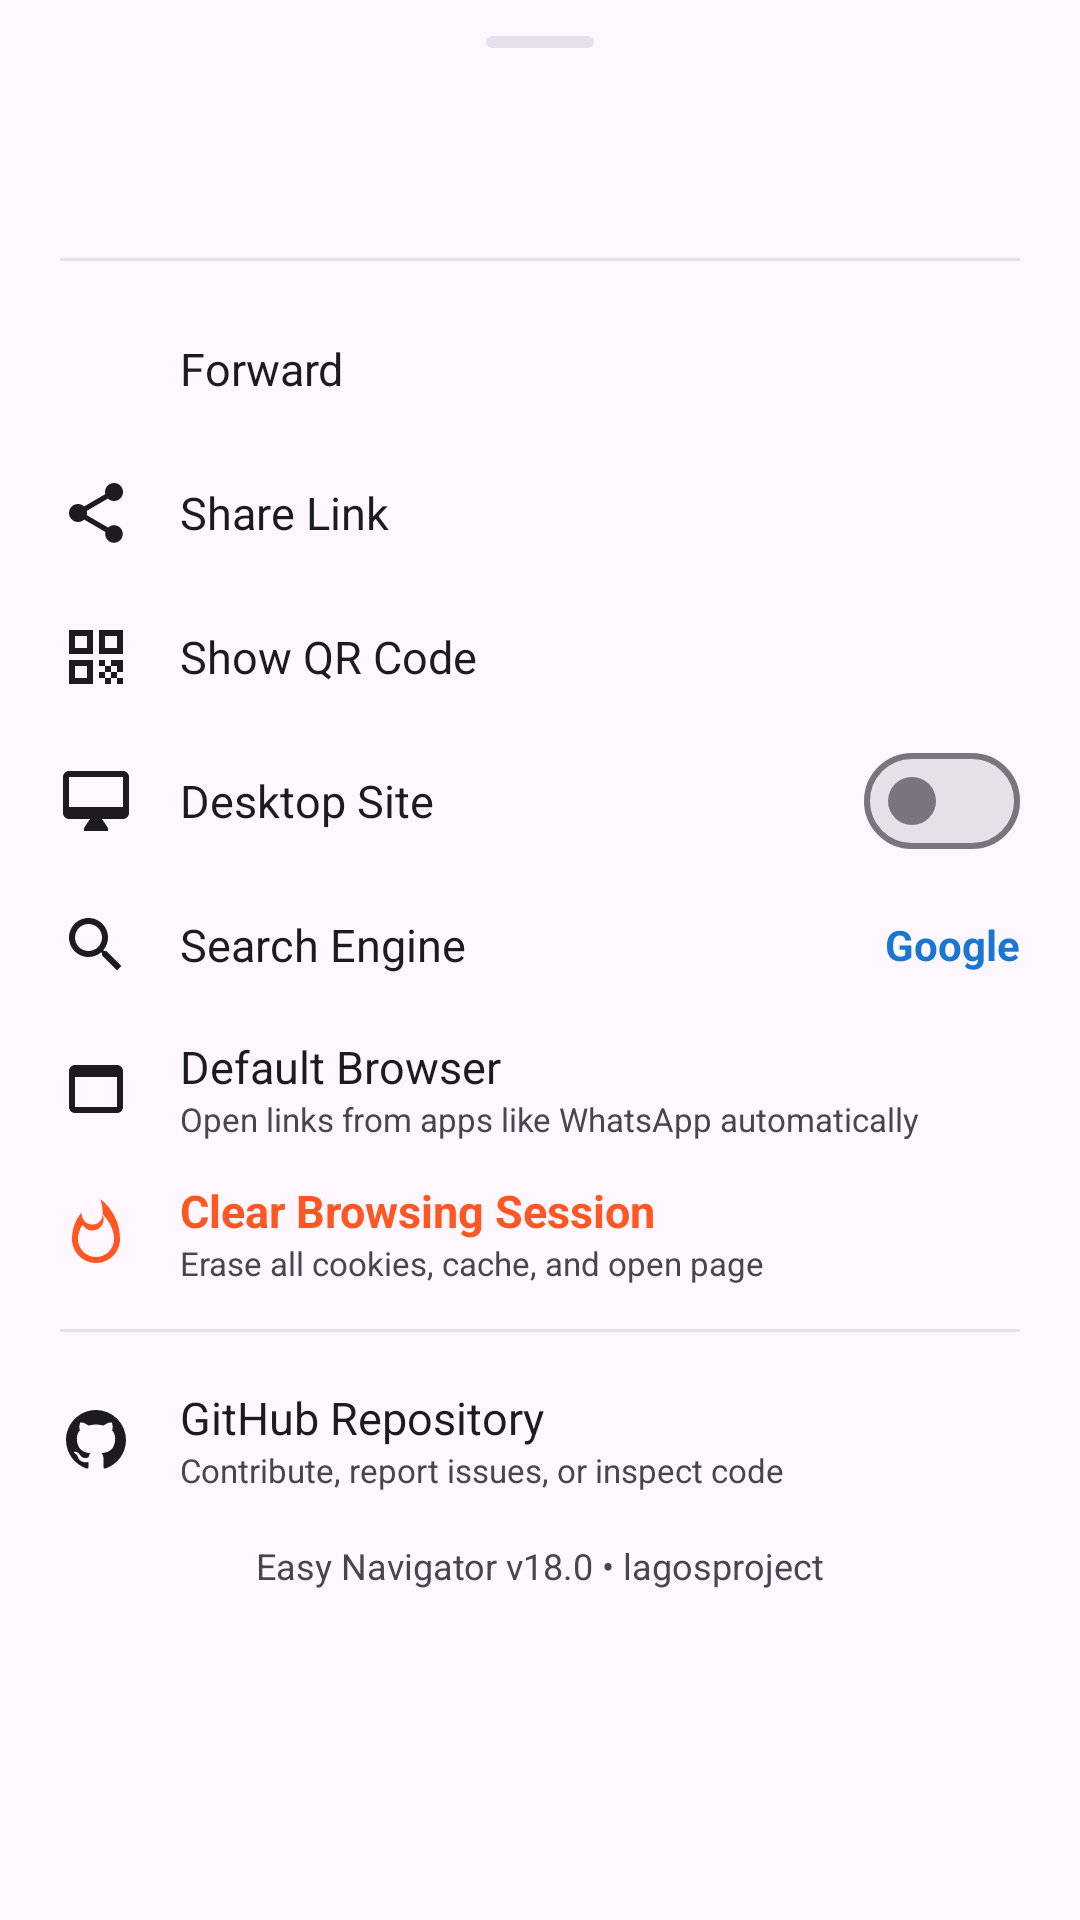

Here is an Android app screen rendered from its layout file. Give the layout XML and the strings, colors and styles it references.
<!-- AndroidManifest.xml: application theme Theme.EasyNavigator -->
<!-- res/layout/bottom_sheet_menu.xml -->
<?xml version="1.0" encoding="utf-8"?>
<LinearLayout
    xmlns:android="http://schemas.android.com/apk/res/android"
    xmlns:app="http://schemas.android.com/apk/res-auto"
    android:layout_width="match_parent"
    android:layout_height="wrap_content"
    android:orientation="vertical"
    android:paddingStart="20dp"
    android:paddingEnd="20dp"
    android:paddingTop="12dp"
    android:paddingBottom="28dp">

    
    <View
        android:layout_width="36dp"
        android:layout_height="4dp"
        android:layout_gravity="center_horizontal"
        android:layout_marginBottom="16dp"
        android:background="@drawable/bg_search_bar" />

    
    <TextView
        android:id="@+id/tvSheetPageTitle"
        android:layout_width="match_parent"
        android:layout_height="wrap_content"
        android:maxLines="1"
        android:ellipsize="end"
        android:textStyle="bold"
        android:textSize="16sp"
        android:textColor="?attr/colorOnSurface" />

    <TextView
        android:id="@+id/tvSheetPageUrl"
        android:layout_width="match_parent"
        android:layout_height="wrap_content"
        android:maxLines="1"
        android:ellipsize="end"
        android:textSize="12sp"
        android:textColor="?attr/colorOnSurfaceVariant"
        android:layout_marginBottom="16dp" />

    <View
        android:layout_width="match_parent"
        android:layout_height="1dp"
        android:background="?attr/colorSurfaceVariant"
        android:layout_marginBottom="12dp" />

    
    <LinearLayout
        android:id="@+id/rowForward"
        android:layout_width="match_parent"
        android:layout_height="48dp"
        android:background="?attr/selectableItemBackground"
        android:gravity="center_vertical"
        android:orientation="horizontal">

        <ImageView
            android:id="@+id/ivForwardIcon"
            android:layout_width="24dp"
            android:layout_height="24dp"
            android:src="@drawable/ic_arrow_forward"
            android:contentDescription="@null"
            app:tint="?attr/colorOnSurface" />

        <TextView
            android:id="@+id/tvForwardText"
            android:layout_width="0dp"
            android:layout_height="wrap_content"
            android:layout_weight="1"
            android:layout_marginStart="16dp"
            android:text="@string/forward"
            android:textColor="?attr/colorOnSurface"
            android:textSize="15sp" />
    </LinearLayout>

    
    <LinearLayout
        android:id="@+id/rowShareLink"
        android:layout_width="match_parent"
        android:layout_height="48dp"
        android:background="?attr/selectableItemBackground"
        android:gravity="center_vertical"
        android:orientation="horizontal">

        <ImageView
            android:layout_width="24dp"
            android:layout_height="24dp"
            android:src="@drawable/ic_share"
            android:contentDescription="@null"
            app:tint="?attr/colorOnSurface" />

        <TextView
            android:layout_width="0dp"
            android:layout_height="wrap_content"
            android:layout_weight="1"
            android:layout_marginStart="16dp"
            android:text="@string/share_link"
            android:textColor="?attr/colorOnSurface"
            android:textSize="15sp" />
    </LinearLayout>

    
    <LinearLayout
        android:id="@+id/rowShowQr"
        android:layout_width="match_parent"
        android:layout_height="48dp"
        android:background="?attr/selectableItemBackground"
        android:gravity="center_vertical"
        android:orientation="horizontal">

        <ImageView
            android:layout_width="24dp"
            android:layout_height="24dp"
            android:src="@drawable/ic_qr_code"
            android:contentDescription="@null"
            app:tint="?attr/colorOnSurface" />

        <TextView
            android:layout_width="0dp"
            android:layout_height="wrap_content"
            android:layout_weight="1"
            android:layout_marginStart="16dp"
            android:text="@string/show_qr_code"
            android:textColor="?attr/colorOnSurface"
            android:textSize="15sp" />
    </LinearLayout>

    
    <LinearLayout
        android:id="@+id/rowDesktopSite"
        android:layout_width="match_parent"
        android:layout_height="48dp"
        android:gravity="center_vertical"
        android:orientation="horizontal">

        <ImageView
            android:layout_width="24dp"
            android:layout_height="24dp"
            android:src="@drawable/ic_desktop"
            android:contentDescription="@null"
            app:tint="?attr/colorOnSurface" />

        <TextView
            android:layout_width="0dp"
            android:layout_height="wrap_content"
            android:layout_weight="1"
            android:layout_marginStart="16dp"
            android:text="@string/desktop_site"
            android:textColor="?attr/colorOnSurface"
            android:textSize="15sp" />

        <com.google.android.material.materialswitch.MaterialSwitch
            android:id="@+id/switchDesktopSite"
            android:layout_width="wrap_content"
            android:layout_height="wrap_content" />
    </LinearLayout>

    
    <LinearLayout
        android:id="@+id/rowSearchEngine"
        android:layout_width="match_parent"
        android:layout_height="48dp"
        android:background="?attr/selectableItemBackground"
        android:gravity="center_vertical"
        android:orientation="horizontal">

        <ImageView
            android:layout_width="24dp"
            android:layout_height="24dp"
            android:src="@drawable/ic_search"
            android:contentDescription="@null"
            app:tint="?attr/colorOnSurface" />

        <TextView
            android:layout_width="0dp"
            android:layout_height="wrap_content"
            android:layout_weight="1"
            android:layout_marginStart="16dp"
            android:text="@string/search_engine"
            android:textColor="?attr/colorOnSurface"
            android:textSize="15sp" />

        <TextView
            android:id="@+id/tvCurrentSearchEngine"
            android:layout_width="wrap_content"
            android:layout_height="wrap_content"
            android:text="Google"
            android:textStyle="bold"
            android:textColor="?attr/colorPrimary"
            android:textSize="14sp" />
    </LinearLayout>

    
    <LinearLayout
        android:id="@+id/rowDefaultBrowser"
        android:layout_width="match_parent"
        android:layout_height="48dp"
        android:background="?attr/selectableItemBackground"
        android:gravity="center_vertical"
        android:orientation="horizontal">

        <ImageView
            android:layout_width="24dp"
            android:layout_height="24dp"
            android:src="@drawable/ic_open_in_browser"
            android:contentDescription="@null"
            app:tint="?attr/colorOnSurface" />

        <LinearLayout
            android:layout_width="0dp"
            android:layout_height="wrap_content"
            android:layout_weight="1"
            android:layout_marginStart="16dp"
            android:orientation="vertical">

            <TextView
                android:layout_width="wrap_content"
                android:layout_height="wrap_content"
                android:text="@string/set_default_browser_title"
                android:textColor="?attr/colorOnSurface"
                android:textSize="15sp" />

            <TextView
                android:layout_width="wrap_content"
                android:layout_height="wrap_content"
                android:text="@string/set_default_browser_desc"
                android:textColor="?attr/colorOnSurfaceVariant"
                android:textSize="11sp" />
        </LinearLayout>
    </LinearLayout>

    
    <LinearLayout
        android:id="@+id/rowClearAllData"
        android:layout_width="match_parent"
        android:layout_height="48dp"
        android:background="?attr/selectableItemBackground"
        android:gravity="center_vertical"
        android:orientation="horizontal">

        <ImageView
            android:layout_width="24dp"
            android:layout_height="24dp"
            android:src="@drawable/ic_fire_wipe"
            android:contentDescription="@null"
            app:tint="@color/fire_color" />

        <LinearLayout
            android:layout_width="0dp"
            android:layout_height="wrap_content"
            android:layout_weight="1"
            android:layout_marginStart="16dp"
            android:orientation="vertical">

            <TextView
                android:layout_width="wrap_content"
                android:layout_height="wrap_content"
                android:text="@string/clear_session_title"
                android:textColor="@color/fire_color"
                android:textStyle="bold"
                android:textSize="15sp" />

            <TextView
                android:layout_width="wrap_content"
                android:layout_height="wrap_content"
                android:text="@string/clear_session_desc"
                android:textColor="?attr/colorOnSurfaceVariant"
                android:textSize="11sp" />
        </LinearLayout>
    </LinearLayout>

    <View
        android:layout_width="match_parent"
        android:layout_height="1dp"
        android:background="?attr/colorSurfaceVariant"
        android:layout_marginTop="8dp"
        android:layout_marginBottom="12dp" />

    
    <LinearLayout
        android:id="@+id/rowGithub"
        android:layout_width="match_parent"
        android:layout_height="48dp"
        android:background="?attr/selectableItemBackground"
        android:gravity="center_vertical"
        android:orientation="horizontal">

        <ImageView
            android:layout_width="24dp"
            android:layout_height="24dp"
            android:src="@drawable/ic_github"
            android:contentDescription="@null"
            app:tint="?attr/colorOnSurface" />

        <LinearLayout
            android:layout_width="0dp"
            android:layout_height="wrap_content"
            android:layout_weight="1"
            android:layout_marginStart="16dp"
            android:orientation="vertical">

            <TextView
                android:layout_width="wrap_content"
                android:layout_height="wrap_content"
                android:text="@string/github_repository"
                android:textColor="?attr/colorOnSurface"
                android:textSize="15sp" />

            <TextView
                android:layout_width="wrap_content"
                android:layout_height="wrap_content"
                android:text="@string/github_contribute_desc"
                android:textColor="?attr/colorOnSurfaceVariant"
                android:textSize="11sp" />
        </LinearLayout>
    </LinearLayout>

    
    <LinearLayout
        android:id="@+id/rowAbout"
        android:layout_width="match_parent"
        android:layout_height="36dp"
        android:background="?attr/selectableItemBackground"
        android:gravity="center_vertical"
        android:orientation="horizontal">

        <TextView
            android:layout_width="match_parent"
            android:layout_height="wrap_content"
            android:gravity="center"
            android:text="Easy Navigator v18.0 • lagosproject"
            android:textColor="?attr/colorOnSurfaceVariant"
            android:textSize="12sp" />
    </LinearLayout>

</LinearLayout>
<!-- resources referenced by this layout -->
<resources>
  <color name="fire_color">#FF5722</color>
  <!-- drawable bg_search_bar (drawable) -->
  <?xml version="1.0" encoding="utf-8"?>
  <shape xmlns:android="http://schemas.android.com/apk/res/android"
      android:shape="rectangle">
      <corners android:radius="28dp" />
      <solid android:color="?attr/colorSurfaceVariant" />
  </shape>
  <!-- drawable ic_desktop (drawable) -->
  <vector xmlns:android="http://schemas.android.com/apk/res/android"
      android:width="24dp"
      android:height="24dp"
      android:viewportWidth="24"
      android:viewportHeight="24"
      android:tint="?attr/colorOnSurface">
      <path
          android:fillColor="@android:color/white"
          android:pathData="M21,2H3c-1.1,0 -2,0.9 -2,2v12c0,1.1 0.9,2 2,2h7l-2,3v1h8v-1l-2,-3h7c1.1,0 2,-0.9 2,-2V4c0,-1.1 -0.9,-2 -2,-2zm0,12H3V4h18v10z"/>
  </vector>
  <!-- drawable ic_open_in_browser (drawable) -->
  <vector xmlns:android="http://schemas.android.com/apk/res/android"
      android:width="24dp"
      android:height="24dp"
      android:viewportWidth="24"
      android:viewportHeight="24"
      android:tint="?attr/colorOnSurface">
      <path
          android:fillColor="@android:color/white"
          android:pathData="M19,4H5c-1.11,0 -2,0.9 -2,2v12c0,1.1 0.89,2 2,2h14c1.1,0 2,-0.9 2,-2V6c0,-1.1 -0.89,-2 -2,-2zm0,14H5V8h14v10z"/>
  </vector>
  <!-- drawable ic_qr_code (drawable) -->
  <vector xmlns:android="http://schemas.android.com/apk/res/android"
      android:width="24dp"
      android:height="24dp"
      android:viewportWidth="24"
      android:viewportHeight="24"
      android:tint="?attr/colorOnSurfaceVariant">
      <path
          android:fillColor="@android:color/white"
          android:pathData="M3,11h8V3H3v8zm2,-6h4v4H5V5zM3,21h8v-8H3v8zm2,-6h4v4H5v-4zM13,3v8h8V3h-8zm6,6h-4V5h4v4zM13,13h2v2h-2zM15,15h2v2h-2zM13,17h2v2h-2zM17,17h2v2h-2zM19,19h2v2h-2zM17,13h4v2h-4zM15,19h2v2h-2zM19,15h2v2h-2z"/>
  </vector>
  <!-- drawable ic_search (drawable) -->
  <vector xmlns:android="http://schemas.android.com/apk/res/android"
      android:width="24dp"
      android:height="24dp"
      android:viewportWidth="24"
      android:viewportHeight="24"
      android:tint="?attr/colorOnSurfaceVariant">
      <path
          android:fillColor="@android:color/white"
          android:pathData="M15.5,14h-0.79l-0.28,-0.27C15.41,12.59 16,11.11 16,9.5 16,5.91 13.09,3 9.5,3S3,5.91 3,9.5 5.91,16 9.5,16c1.61,0 3.09,-0.59 4.23,-1.57l0.27,0.28v0.79l5,4.99L20.49,19l-4.99,-5zm-6,0C7.01,14 5,11.99 5,9.5S7.01,5 9.5,5 14,7.01 14,9.5 11.99,14 9.5,14z"/>
  </vector>
  <string name="clear_session_desc">Erase all cookies, cache, and open page</string>
  <string name="clear_session_title">Clear Browsing Session</string>
  <string name="desktop_site">Desktop Site</string>
  <string name="forward">Forward</string>
  <string name="github_contribute_desc">Contribute, report issues, or inspect code</string>
  <string name="github_repository">GitHub Repository</string>
  <string name="search_engine">Search Engine</string>
  <string name="set_default_browser_desc">Open links from apps like WhatsApp automatically</string>
  <string name="set_default_browser_title">Default Browser</string>
  <string name="share_link">Share Link</string>
  <string name="show_qr_code">Show QR Code</string>
  <style name="Theme.EasyNavigator" parent="Theme.Material3.DayNight.NoActionBar">
          <item name="colorPrimary">@color/primary</item>
          <item name="colorSecondary">@color/accent</item>
          <item name="android:windowLightStatusBar">true</item>
          <item name="bottomSheetDialogTheme">@style/Theme.EasyNavigator.BottomSheetDialog</item>
      </style>
  <color name="primary">#1976D2</color>
  <color name="accent">#FF9800</color>
  <style name="Theme.EasyNavigator.BottomSheetDialog" parent="Theme.Material3.DayNight.BottomSheetDialog">
          <item name="enableEdgeToEdge">true</item>
      </style>
</resources>
